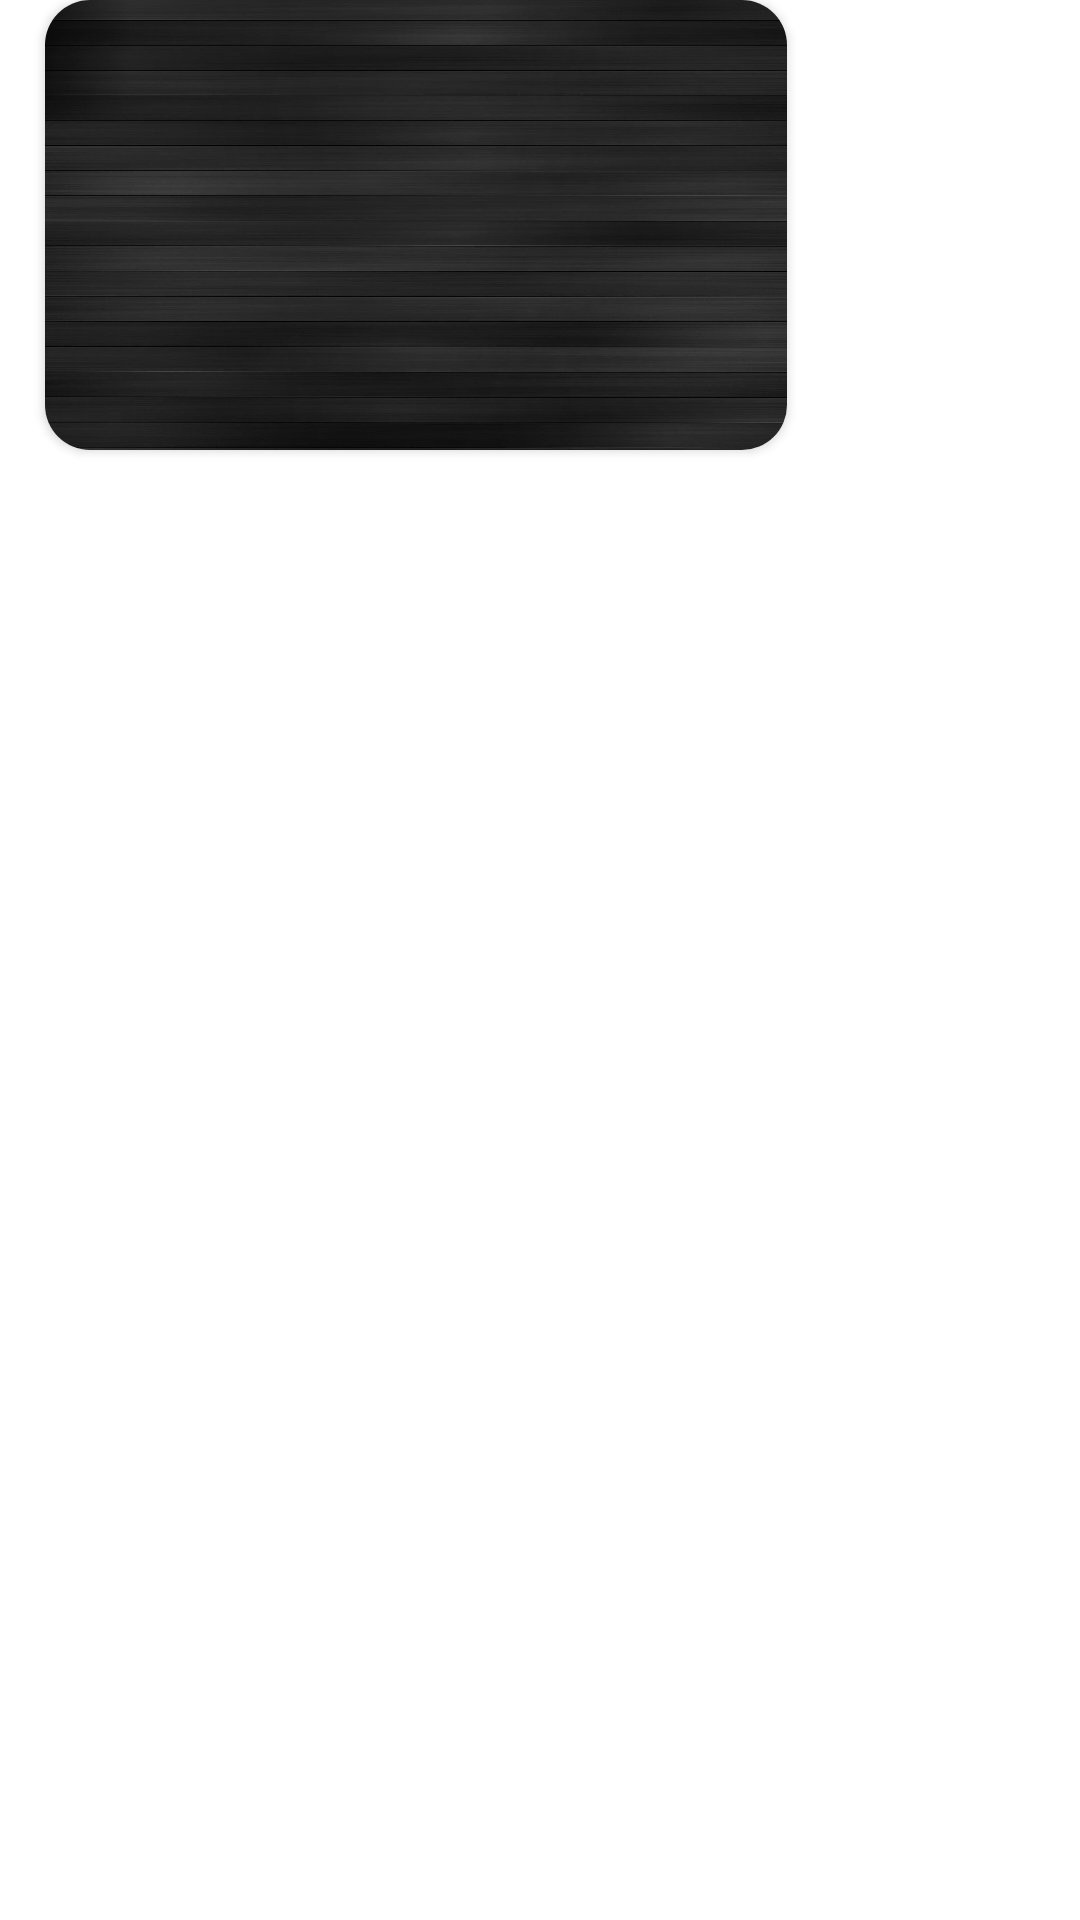

This screen was rendered from an Android layout file. Write that file and the resources it references.
<!-- AndroidManifest.xml: application theme Theme.SAE -->
<!-- res/layout/h_item.xml -->
<?xml version="1.0" encoding="utf-8"?>
<FrameLayout xmlns:android="http://schemas.android.com/apk/res/android"
    android:layout_width="wrap_content"
    android:layout_height="wrap_content"
    xmlns:app="http://schemas.android.com/apk/res-auto">
    <androidx.cardview.widget.CardView
        android:layout_width="wrap_content"
        android:layout_height="wrap_content"
        android:layout_marginLeft="15dp"
        app:cardCornerRadius="15dp">
    <ImageView
        android:id="@+id/cImage"
        android:layout_width="wrap_content"
        android:layout_height="150dp"
        android:adjustViewBounds="true"
        android:src="@drawable/_99565_black_textured_wallpapers_widescreen_hd_wallpapers_1920x1200_h"/>
    </androidx.cardview.widget.CardView>

</FrameLayout>
<!-- resources referenced by this layout -->
<resources>
  <!-- drawable _99565_black_textured_wallpapers_widescreen_hd_wallpapers_1920x1200_h: jpg bitmap (drawable, 245894 bytes) -->
  <style name="Theme.SAE" parent="Theme.MaterialComponents.DayNight.DarkActionBar">
          
          <item name="colorPrimary">@color/dark_grey</item>
          <item name="colorPrimaryVariant">@color/dark_grey</item>
          <item name="colorOnPrimary">@color/white</item>
          
          <item name="colorSecondary">@color/teal_200</item>
          <item name="colorSecondaryVariant">@color/teal_700</item>
          <item name="colorOnSecondary">@color/black</item>
          
          <item name="android:statusBarColor" tools:targetApi="l">@color/dark_grey</item>
          
      </style>
  <color name="dark_grey">#222831</color>
  <color name="white">#FFFFFFFF</color>
  <color name="teal_200">#FF03DAC5</color>
  <color name="teal_700">#FF018786</color>
  <color name="black">#FF000000</color>
</resources>
